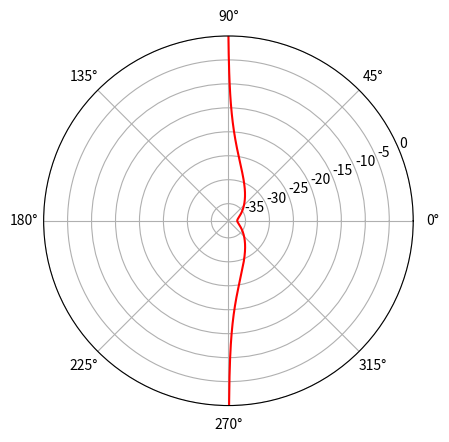

Python code for this plot:
from numpy import arange, pi, transpose, divide, sin, log10, matrix
from scipy.special import jv as besselj
from matplotlib.pyplot import polar, show

#dia = int(input('Diameter of driver in mm : '))
dia=20;     # diameter of piston in mm
#f = int(input('Frequency of interested in Hz : '))
f=1000;      # frequency of interest in Hz
#
c = 345
rho_a = 1.2;
phi = arange(-1*pi/2, pi/2 + pi/1800,pi/1800)
phi = phi[2:1801] # Is this a bug? it's shifted to the right, past the end of the array.
#
a = dia/1000
theta = arange(pi/1800, pi, pi/1800)
k = (2 * pi * f) / c;
#
dir = divide(2 * besselj(k * a, sin(theta)), (k * a * sin(theta)))
#
p = divide(dir, max(dir))
q = 20 * log10(p)
#
#p_s=[phi' p'];
q_s = (transpose(phi), transpose(q))
#
#Dirplot(q_s(:,1)*180/pi,q_s(:,2),'r-',[0 -30 5]);
polar(q_s[0], q_s[1], 'r-')
#
#END of File

show()